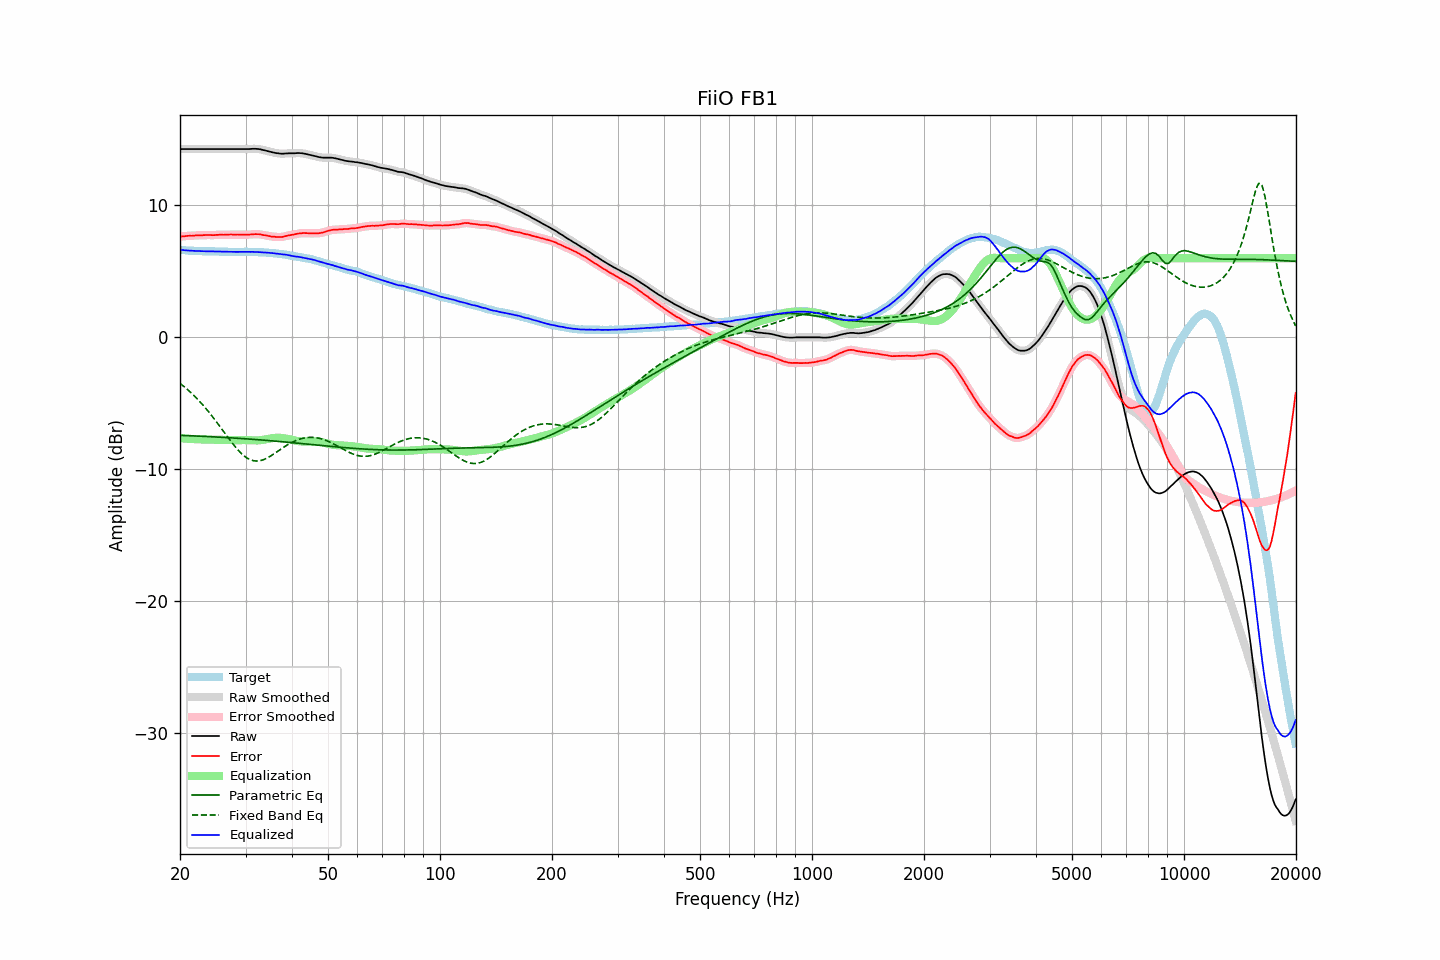

Source data for this figure (header and first rows):
frequency, raw, error, smoothed, error_smoothed, equalization, parametric_eq, fixed_band_eq, equalized_raw, equalized_smoothed, target
20.00, 14.27, 7.63, 14.27, 7.64, -7.64, -7.43, -3.48, 6.63, 6.63, 6.64
20.20, 14.27, 7.65, 14.27, 7.65, -7.65, -7.43, -3.58, 6.62, 6.62, 6.62
20.40, 14.27, 7.66, 14.27, 7.66, -7.66, -7.44, -3.68, 6.61, 6.61, 6.61
20.61, 14.27, 7.66, 14.27, 7.67, -7.67, -7.44, -3.78, 6.60, 6.60, 6.61
20.81, 14.27, 7.68, 14.27, 7.68, -7.68, -7.45, -3.88, 6.59, 6.59, 6.59
21.02, 14.27, 7.69, 14.27, 7.69, -7.69, -7.45, -3.99, 6.58, 6.58, 6.58
21.23, 14.27, 7.70, 14.27, 7.70, -7.70, -7.46, -4.10, 6.57, 6.57, 6.57
21.44, 14.27, 7.70, 14.27, 7.70, -7.70, -7.46, -4.21, 6.57, 6.57, 6.57
21.66, 14.27, 7.71, 14.27, 7.71, -7.71, -7.47, -4.33, 6.56, 6.56, 6.56
21.87, 14.27, 7.72, 14.27, 7.71, -7.72, -7.47, -4.45, 6.55, 6.55, 6.55
22.09, 14.27, 7.73, 14.27, 7.73, -7.72, -7.48, -4.57, 6.55, 6.55, 6.54
22.31, 14.27, 7.73, 14.27, 7.73, -7.73, -7.48, -4.70, 6.54, 6.54, 6.54
22.54, 14.27, 7.74, 14.27, 7.73, -7.73, -7.49, -4.83, 6.54, 6.54, 6.53
22.76, 14.27, 7.73, 14.27, 7.74, -7.74, -7.49, -4.96, 6.53, 6.53, 6.54
22.99, 14.27, 7.74, 14.27, 7.74, -7.74, -7.50, -5.09, 6.53, 6.53, 6.53
23.22, 14.27, 7.75, 14.27, 7.75, -7.75, -7.50, -5.24, 6.52, 6.52, 6.52
23.45, 14.27, 7.75, 14.27, 7.75, -7.75, -7.51, -5.38, 6.52, 6.52, 6.52
23.69, 14.27, 7.75, 14.27, 7.75, -7.75, -7.52, -5.52, 6.52, 6.52, 6.52
23.92, 14.27, 7.75, 14.27, 7.75, -7.75, -7.52, -5.67, 6.52, 6.52, 6.52
24.16, 14.27, 7.75, 14.27, 7.75, -7.75, -7.53, -5.82, 6.52, 6.52, 6.52
24.40, 14.27, 7.74, 14.27, 7.75, -7.75, -7.53, -5.98, 6.52, 6.52, 6.53
24.65, 14.27, 7.75, 14.27, 7.75, -7.76, -7.54, -6.14, 6.51, 6.51, 6.52
24.89, 14.27, 7.76, 14.27, 7.75, -7.76, -7.55, -6.29, 6.51, 6.51, 6.51
25.14, 14.27, 7.77, 14.27, 7.76, -7.76, -7.55, -6.46, 6.51, 6.51, 6.50
25.39, 14.27, 7.77, 14.27, 7.77, -7.77, -7.56, -6.62, 6.50, 6.50, 6.50
25.65, 14.27, 7.78, 14.27, 7.78, -7.77, -7.57, -6.78, 6.50, 6.50, 6.49
25.91, 14.27, 7.78, 14.27, 7.78, -7.78, -7.57, -6.95, 6.49, 6.49, 6.49
26.16, 14.27, 7.77, 14.27, 7.78, -7.78, -7.58, -7.12, 6.49, 6.49, 6.50
26.43, 14.27, 7.78, 14.27, 7.78, -7.78, -7.59, -7.28, 6.49, 6.49, 6.49
26.69, 14.27, 7.78, 14.27, 7.78, -7.79, -7.60, -7.45, 6.48, 6.48, 6.49
26.96, 14.27, 7.79, 14.27, 7.79, -7.79, -7.60, -7.61, 6.48, 6.48, 6.48
27.23, 14.27, 7.80, 14.27, 7.79, -7.79, -7.61, -7.78, 6.48, 6.48, 6.47
27.50, 14.27, 7.80, 14.27, 7.79, -7.79, -7.62, -7.94, 6.48, 6.48, 6.47
27.77, 14.27, 7.79, 14.27, 7.79, -7.79, -7.63, -8.09, 6.48, 6.48, 6.48
28.05, 14.27, 7.79, 14.27, 7.79, -7.79, -7.63, -8.24, 6.48, 6.48, 6.48
28.33, 14.27, 7.79, 14.27, 7.79, -7.79, -7.64, -8.39, 6.48, 6.48, 6.48
28.62, 14.27, 7.79, 14.27, 7.79, -7.79, -7.65, -8.53, 6.48, 6.48, 6.48
28.90, 14.27, 7.79, 14.27, 7.79, -7.79, -7.66, -8.66, 6.48, 6.48, 6.48
29.19, 14.27, 7.79, 14.27, 7.79, -7.79, -7.66, -8.78, 6.48, 6.48, 6.48
29.48, 14.27, 7.79, 14.27, 7.79, -7.78, -7.67, -8.89, 6.49, 6.49, 6.48
29.78, 14.27, 7.79, 14.27, 7.78, -7.78, -7.68, -9.00, 6.49, 6.49, 6.48
30.08, 14.27, 7.77, 14.27, 7.78, -7.79, -7.69, -9.09, 6.48, 6.48, 6.50
30.38, 14.27, 7.78, 14.27, 7.78, -7.79, -7.70, -9.17, 6.48, 6.48, 6.49
30.68, 14.27, 7.79, 14.27, 7.79, -7.80, -7.71, -9.23, 6.47, 6.48, 6.48
30.99, 14.28, 7.80, 14.28, 7.80, -7.80, -7.72, -9.29, 6.48, 6.48, 6.48
31.30, 14.29, 7.81, 14.29, 7.81, -7.81, -7.73, -9.33, 6.48, 6.48, 6.48
31.61, 14.29, 7.81, 14.29, 7.82, -7.81, -7.73, -9.36, 6.48, 6.48, 6.48
31.93, 14.29, 7.83, 14.29, 7.82, -7.81, -7.74, -9.37, 6.48, 6.47, 6.46
32.24, 14.28, 7.82, 14.28, 7.82, -7.81, -7.75, -9.38, 6.47, 6.47, 6.46
32.57, 14.27, 7.82, 14.27, 7.82, -7.81, -7.76, -9.36, 6.46, 6.46, 6.45
32.89, 14.25, 7.80, 14.25, 7.80, -7.79, -7.77, -9.34, 6.45, 6.45, 6.45
33.22, 14.22, 7.78, 14.22, 7.78, -7.78, -7.78, -9.31, 6.44, 6.44, 6.44
33.55, 14.19, 7.75, 14.19, 7.76, -7.76, -7.79, -9.27, 6.43, 6.44, 6.44
33.89, 14.17, 7.74, 14.16, 7.73, -7.74, -7.80, -9.22, 6.43, 6.43, 6.43
34.23, 14.13, 7.71, 14.13, 7.71, -7.71, -7.81, -9.16, 6.42, 6.42, 6.42
34.57, 14.10, 7.69, 14.10, 7.69, -7.69, -7.82, -9.09, 6.41, 6.41, 6.41
34.92, 14.07, 7.67, 14.07, 7.66, -7.67, -7.83, -9.02, 6.40, 6.40, 6.40
35.27, 14.04, 7.63, 14.04, 7.65, -7.65, -7.84, -8.94, 6.39, 6.39, 6.41
35.62, 14.01, 7.64, 14.01, 7.63, -7.63, -7.85, -8.87, 6.38, 6.38, 6.37
35.97, 13.99, 7.62, 13.99, 7.62, -7.62, -7.86, -8.78, 6.37, 6.37, 6.37
... 635 more rows
